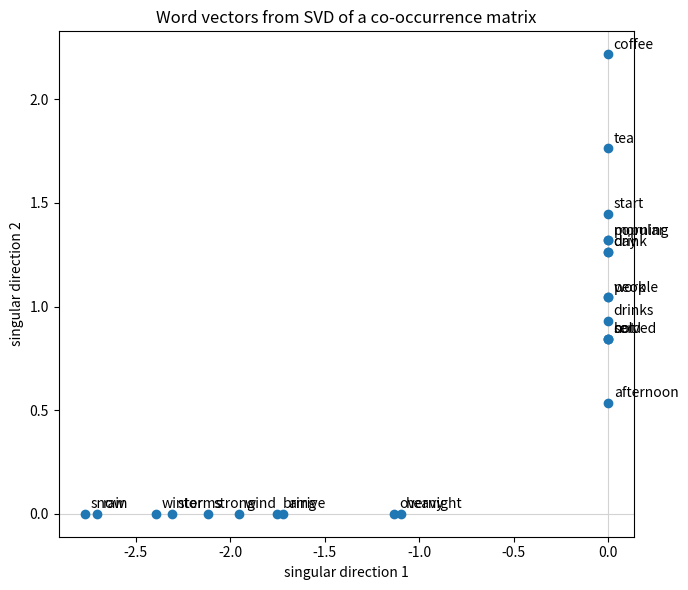

Recreate this plot in Python.
"""Word vectors from a hand-built co-occurrence matrix, via SVD.

A minimal, from-scratch illustration of "count-based" word embeddings:
tokenize a small corpus, count how often words appear near each other
(a word-word co-occurrence matrix), then factor that matrix with SVD and
keep the top singular directions as low-dimensional word vectors. See
notes/concepts/singular-value-decomposition.md for the write-up this
accompanies.

Usage:
    python svd_word_vectors.py
"""

from __future__ import annotations

import re

import matplotlib.pyplot as plt
import numpy as np

# Five short, hand-written documents spanning two loose topics (beverages,
# winter weather). Words like "coffee", "tea", "rain", "snow" and "winter"
# repeat across documents within a topic, which is what links each
# document's other words together once the matrix is factored.
DOCUMENTS = [
    "coffee and tea are popular morning drinks",
    "many people drink coffee to start their day at work",
    "tea can also be served cold on a hot afternoon",
    "heavy rain and snow often arrive together during winter storms",
    "the winter storms bring strong wind with rain and snow overnight",
]

# Small stopword list so the plot isn't dominated by function words.
STOPWORDS = {
    "the", "a", "an", "and", "are", "many", "to", "their", "at", "also",
    "be", "on", "often", "during", "together", "can", "with",
}

WINDOW_SIZE = 3  # how many words to each side count as "co-occurring"


def tokenize(document: str) -> list[str]:
    words = re.findall(r"[a-z]+", document.lower())
    return [word for word in words if word not in STOPWORDS]


def build_vocabulary(tokenized_docs: list[list[str]]) -> list[str]:
    return sorted({word for doc in tokenized_docs for word in doc})


def build_co_occurrence_matrix(
    tokenized_docs: list[list[str]], vocab: list[str], window_size: int
) -> np.ndarray:
    """Count how often each pair of words appears within `window_size`
    tokens of each other, document by document (windows never cross a
    document boundary)."""
    index = {word: i for i, word in enumerate(vocab)}
    matrix = np.zeros((len(vocab), len(vocab)))

    for doc in tokenized_docs:
        for center_pos, center_word in enumerate(doc):
            start = max(0, center_pos - window_size)
            end = min(len(doc), center_pos + window_size + 1)
            for context_pos in range(start, end):
                if context_pos == center_pos:
                    continue
                matrix[index[center_word], index[doc[context_pos]]] += 1

    return matrix


def word_vectors_via_svd(matrix: np.ndarray, k: int = 2) -> np.ndarray:
    """Truncated SVD: keep the top-k left singular vectors, scaled by
    their singular values, as k-dimensional word vectors."""
    u, s, _ = np.linalg.svd(matrix, full_matrices=False)
    return u[:, :k] * s[:k]


def plot_word_vectors(vocab: list[str], vectors: np.ndarray, out_path: str) -> None:
    fig, ax = plt.subplots(figsize=(7, 6))
    ax.scatter(vectors[:, 0], vectors[:, 1], color="tab:blue")
    for word, (x, y) in zip(vocab, vectors):
        ax.annotate(word, (x, y), textcoords="offset points", xytext=(4, 4))
    ax.set_title("Word vectors from SVD of a co-occurrence matrix")
    ax.set_xlabel("singular direction 1")
    ax.set_ylabel("singular direction 2")
    ax.axhline(0, color="lightgray", linewidth=0.8, zorder=0)
    ax.axvline(0, color="lightgray", linewidth=0.8, zorder=0)
    fig.tight_layout()
    fig.savefig(out_path, dpi=150)
    print(f"Saved plot to {out_path}")


def main() -> None:
    tokenized_docs = [tokenize(doc) for doc in DOCUMENTS]
    vocab = build_vocabulary(tokenized_docs)
    co_occurrence = build_co_occurrence_matrix(tokenized_docs, vocab, WINDOW_SIZE)
    vectors = word_vectors_via_svd(co_occurrence, k=2)

    print(f"Vocabulary ({len(vocab)} words): {vocab}\n")
    print("2D word vectors:")
    for word, vec in zip(vocab, vectors):
        print(f"  {word:>10s}: [{vec[0]:+.3f}, {vec[1]:+.3f}]")

    plot_word_vectors(vocab, vectors, out_path="svd_word_vectors.png")


if __name__ == "__main__":
    main()
